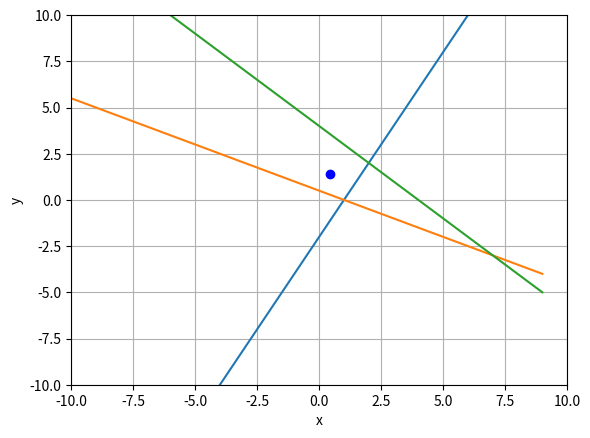
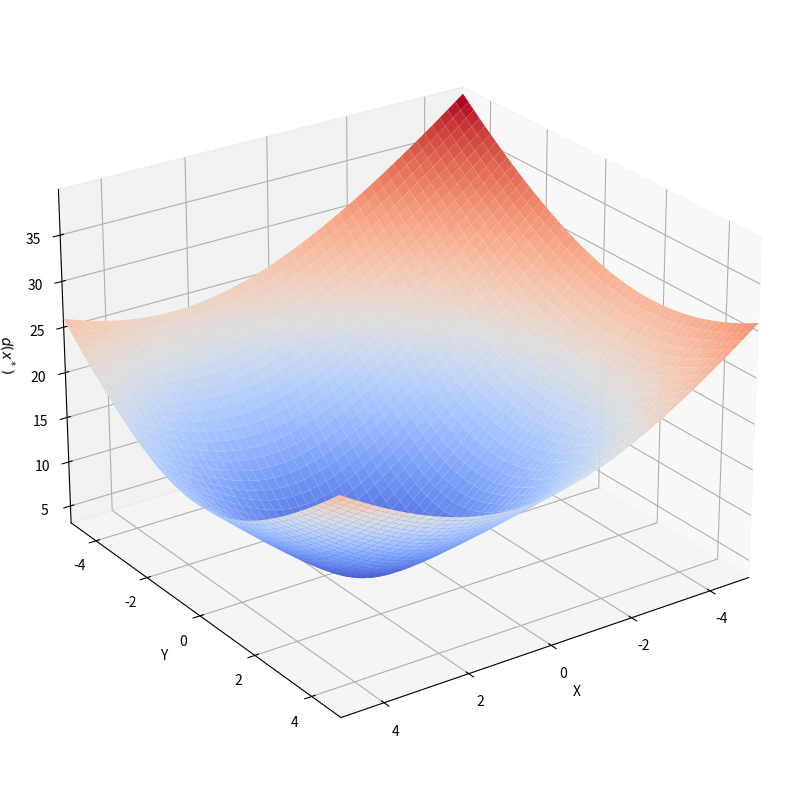

Python code for these plots, in order:
# -*- coding: utf-8 -*-
"""
Created on Thu Oct 27 20:35:42 2022

@author: mpinz
"""

import numpy as np
import matplotlib.pyplot as plt


def funcion_1(x):
    return 2*x - 2

def funcion_2(x):
    return 1/2 - x/2

def funcion_3(x):
    return 4-x

#Parte a)

A = [[2,-1],[1,2],[1,1]]
b = [2,1,4]
A = np.array(A)
b = np.array(b)
AT = np.dot(A.T,A)
bT = np.dot(A.T,b)    
xsol = np.linalg.solve(AT,bT)
xsol

x = range(-10,10)
plt.grid()
plt.plot(x,[funcion_1(i) for i in x])
plt.plot(x,[funcion_2(i) for i in x])
plt.plot(x,[funcion_3(i) for i in x])
plt.scatter(xsol[1],xsol[0],color='b')
plt.xlim(-10,10)
plt.ylim(-10,10)
plt.xlabel("x")
plt.ylabel("y")
plt.show()

#Parte b)

x = np.linspace(-5,5,300)
y = np.linspace(-5,5,300)

X,Y = np.meshgrid(x,y)
N = X.shape[0]
min = 100
E_Z = np.zeros((N,N))
for i in range(N):
    for j in range(N):
        
        x_i=X[i][j]
        y_i=Y[i][j]
        v = np.array([[x_i],[y_i]])
   
        Ax = np.dot(A,v)
        res = Ax - b
        nor = np.linalg.norm(res)
        E_Z[i][j]=nor
        if nor < min:
            min = nor

print("La distancia mínima es:",min)

fig = plt.figure(figsize=(10,10))
ax = fig.add_subplot(1,1,1, projection = "3d")

ax.set_xlim3d(-5,5)
ax.set_ylim3d(-5,5)
ax.set_xlabel('X')
ax.set_ylabel('Y')
ax.set_zlabel('$d(x^*)$')
ax.view_init(25,55)
ax.plot_surface(X,Y,E_Z, cmap ="coolwarm")
plt.show()
